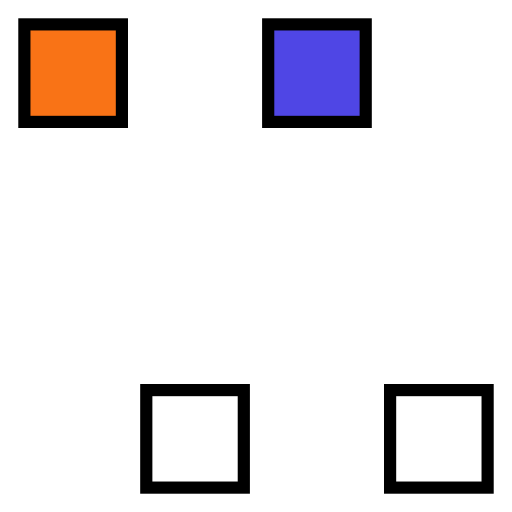
t = 0.00 s
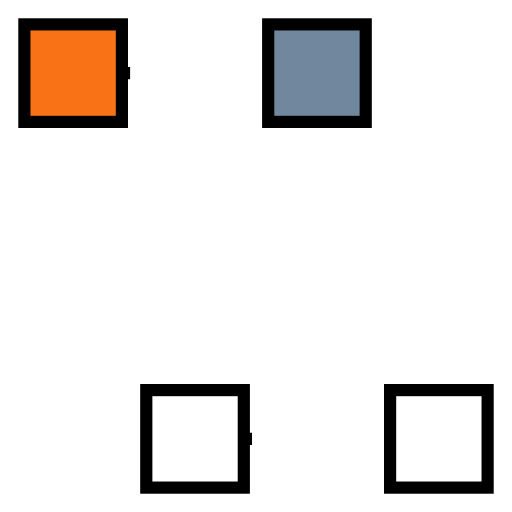
t = 0.25 s
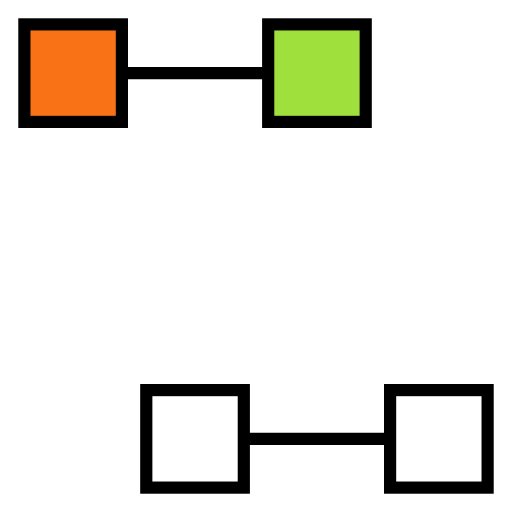
t = 0.75 s
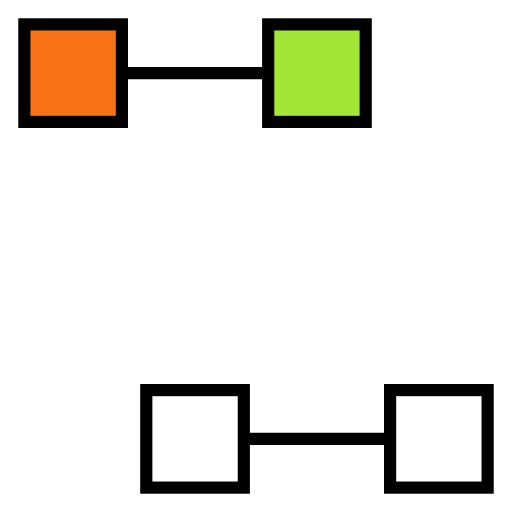
t = 1.00 s
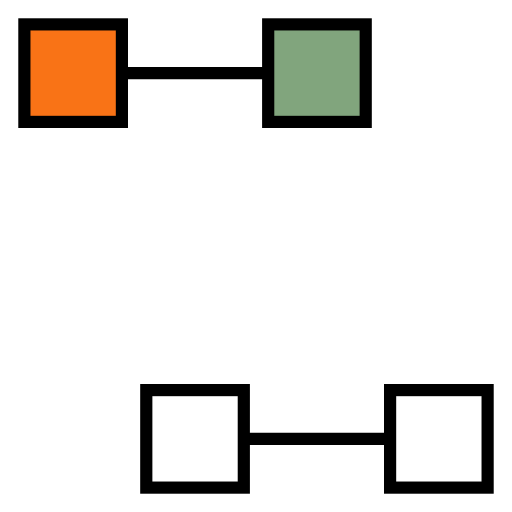
t = 1.25 s
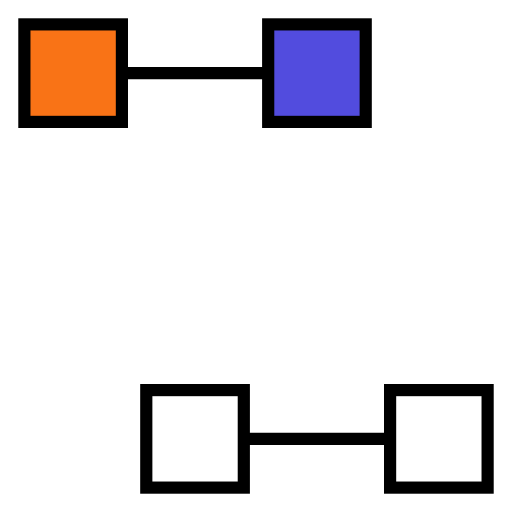
t = 1.75 s

The animated SVG that drew these frames (rendered in a browser with its animation timeline set to each time). Animation: 2 CSS @keyframes rules; one cycle of 2.00 s, repeats indefinitely.

<?xml version="1.0" encoding="UTF-8"?>
<svg xmlns="http://www.w3.org/2000/svg" 
     xmlns:xlink="http://www.w3.org/1999/xlink"
     baseProfile="full" 
     height="84px" 
     version="1.1" 
     width="84px"
     viewBox="0 0 84 84">
    
    <!-- Title and Description -->
    <title>Modularity Diagram</title>
    <desc>A diagram showing modular components connected by lines, representing system architecture</desc>
    
    <!-- Styles -->
    <style>
        @keyframes pulse {
            0% { fill: #4F46E5; }
            50% { fill: #A3E635; }
            100% { fill: #4F46E5; }
        }
        
        @keyframes draw {
            0% { stroke-dashoffset: 100; }
            50% { stroke-dashoffset: 0; }
            100% { stroke-dashoffset: 100; }
        }
        
        .animated-square {
            animation: pulse 2s infinite;
        }
        
        .animated-line {
            stroke-dasharray: 100;
            stroke-dashoffset: 100;
            animation: draw 2s ease-in infinite;
        }
    </style>
    
    <defs />
    
    <!-- Lines -->
    <g role="presentation" aria-label="Connecting lines">
        <line stroke="#000" 
              stroke-width="2" 
              x1="12" 
              x2="52" 
              y1="12" 
              y2="12" 
              class="animated-line" />
        
        <line stroke="#000" 
              stroke-width="2" 
              x1="32" 
              x2="72" 
              y1="72" 
              y2="72" 
              class="animated-line" />
    </g>
    
    <!-- Squares -->
    <g role="presentation" aria-label="Modular components">
        <!-- Square Top Left -->
        <rect fill="#F97316" 
              height="16" 
              stroke="#000" 
              stroke-width="2" 
              width="16" 
              x="4" 
              y="4"
              role="img"
              aria-label="Orange module" />
        
        <!-- Square Top Right -->
        <rect fill="#4F46E5" 
              height="16" 
              stroke="#000" 
              stroke-width="2" 
              width="16" 
              x="44" 
              y="4" 
              class="animated-square"
              role="img"
              aria-label="Animated indigo module" />
        
        <!-- Square Bottom Left -->
        <rect fill="white" 
              height="16" 
              stroke="#000" 
              stroke-width="2" 
              width="16" 
              x="24" 
              y="64"
              role="img"
              aria-label="White module" />
        
        <!-- Square Bottom Right -->
        <rect fill="white" 
              height="16" 
              stroke="#000" 
              stroke-width="2" 
              width="16" 
              x="64" 
              y="64"
              role="img"
              aria-label="White module" />
    </g>
</svg>